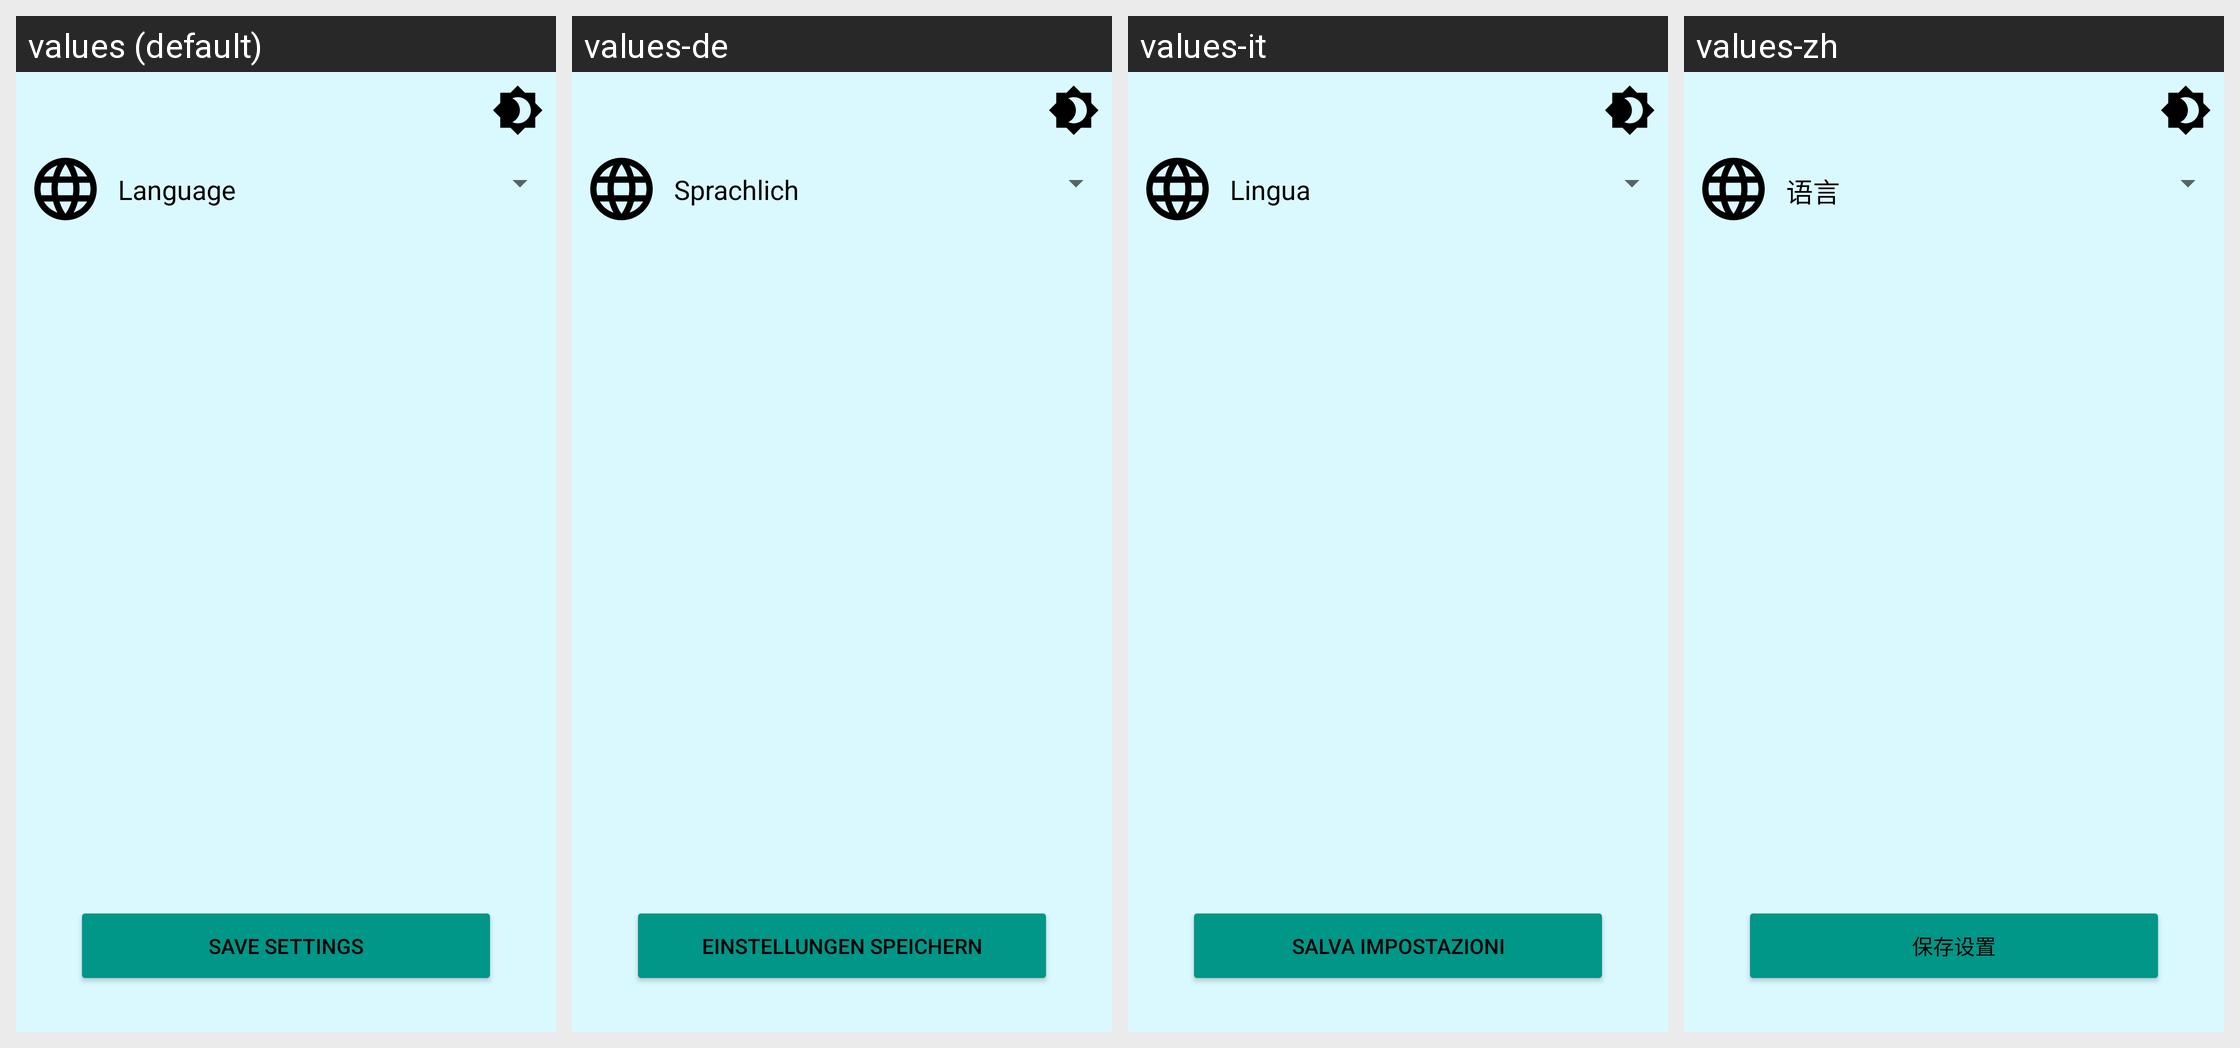

Locale-by-locale string values for the Android screen shown in this grid:
Android screen res/layout/activity_settings.xml rendered under 4 locales, left to right: values (default), values-de, values-it, values-zh. Device: Nexus 5 (rendered at 1080×1920; each locale shown at half size, 540×960, under a caption strip naming it); theme Theme.MobileDiary.
Other locales in the repository, not shown: values-ar, values-el, values-es, values-fr, values-iw, values-ru.
Strings drawn on this screen, with the default value and each locale's value (text and hints the layout hard-codes, and strings that could not be matched under every locale, appear in the picture but are not listed):

save_settings
  values: Save settings
  values-de: Einstellungen speichern
  values-it: Salva impostazioni
  values-zh: 保存设置

language_string
  values: Language
  values-de: Sprachlich
  values-it: Lingua
  values-zh: 语言
